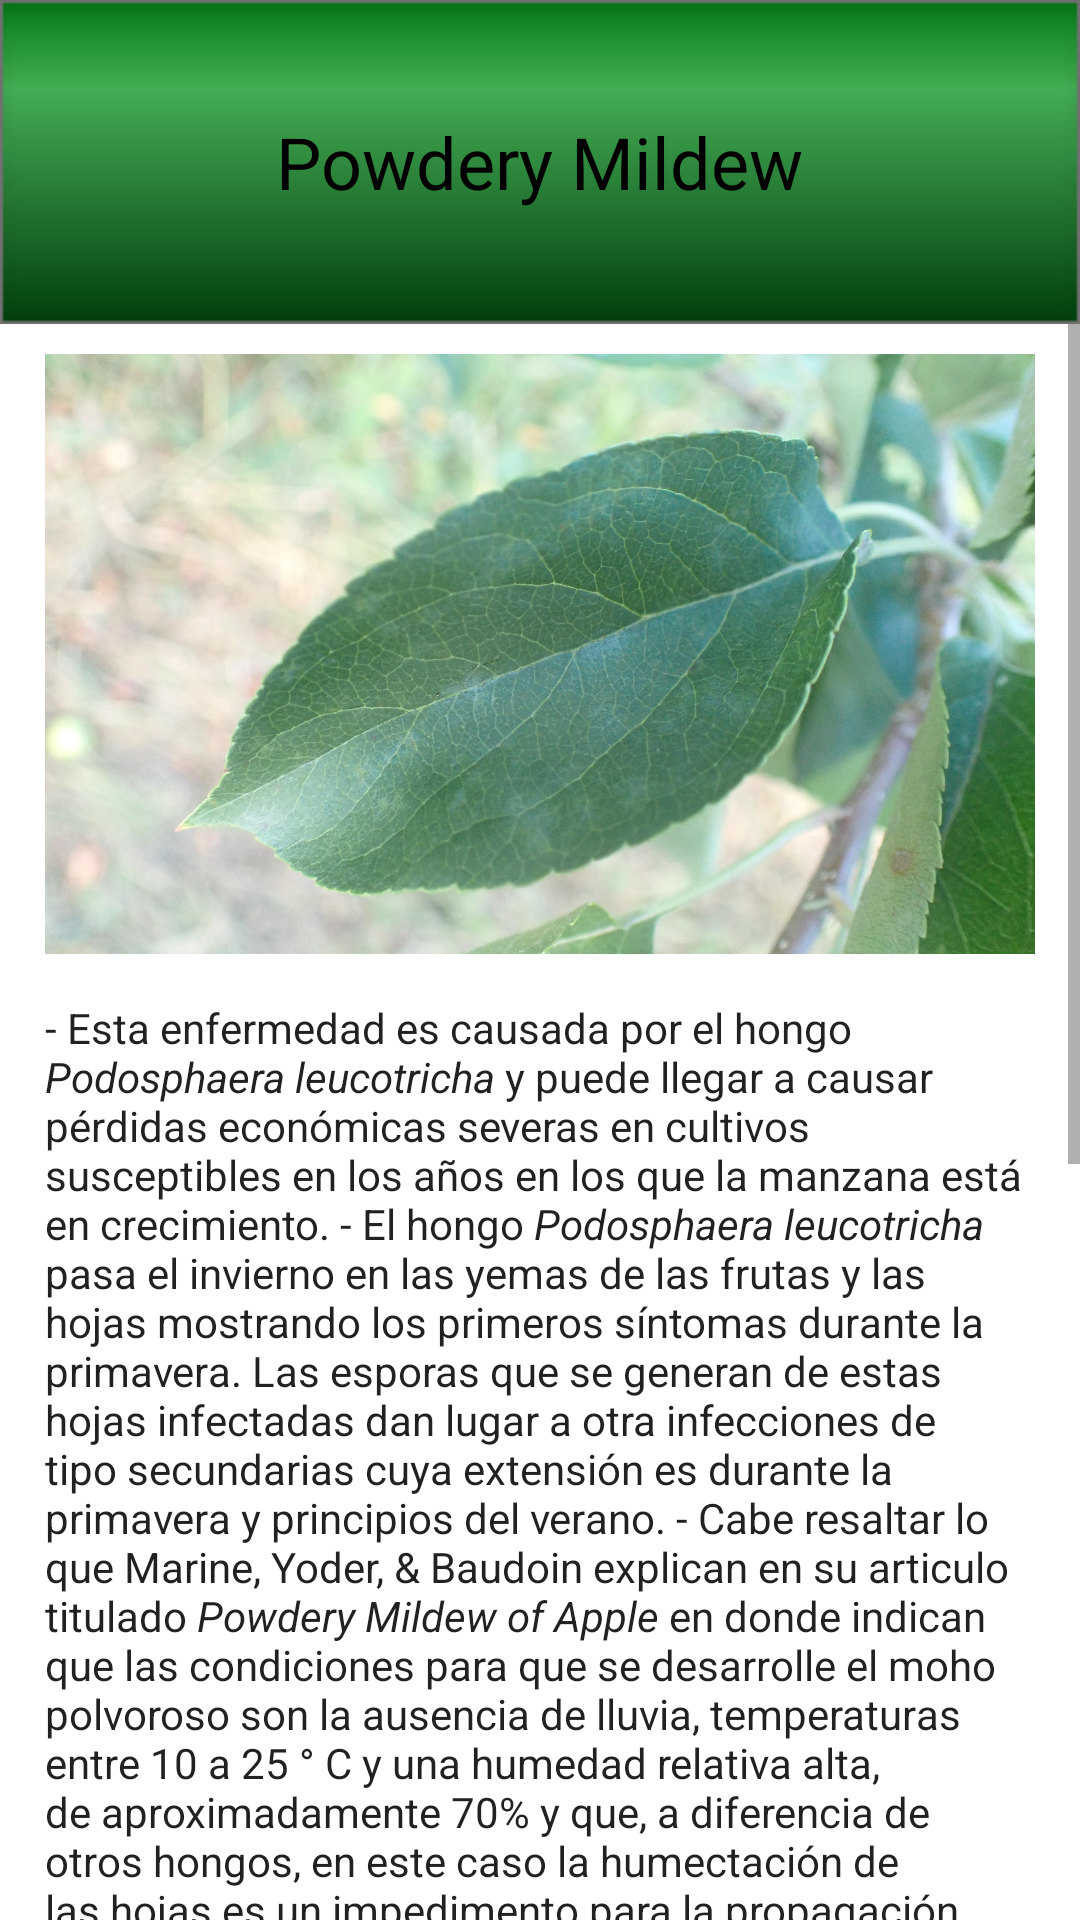

The Android layout XML behind this screen, and the referenced resources:
<!-- AndroidManifest.xml: application theme Theme.Leaf_diseases_app -->
<!-- res/layout/activity_powdery_mildew.xml -->
<?xml version="1.0" encoding="utf-8"?>

<LinearLayout xmlns:android="http://schemas.android.com/apk/res/android"
    xmlns:app="http://schemas.android.com/apk/res-auto"
    xmlns:tools="http://schemas.android.com/tools"
    android:layout_width="match_parent"
    android:layout_height="match_parent"
    android:orientation="vertical"
    tools:context=".Powdery_mildew">

    <LinearLayout
        android:orientation="vertical"
        android:layout_width="match_parent"
        android:layout_height="wrap_content"
        android:background="@drawable/rectangulo"
        android:gravity="center">

        <TextView
            android:layout_width="wrap_content"
            android:layout_height="wrap_content"
            android:layout_gravity="center"
            android:textColor="@color/black"
            android:text="Powdery Mildew"
            android:textSize="24sp"></TextView>

    </LinearLayout>

    <ScrollView
        android:layout_width="match_parent"
        android:layout_height="wrap_content">

        <LinearLayout
            android:layout_width="match_parent"
            android:layout_height="wrap_content"
            android:orientation="vertical">
            <ImageView
                android:padding="10dp"
                android:layout_width="350dp"
                android:layout_height="200dp"
                android:layout_gravity="center"
                android:layout_marginTop="10dp"
                android:scaleType="centerCrop"
                android:src="@drawable/powdery_mildew"/>
            <TextView
                android:layout_width="wrap_content"
                android:layout_height="wrap_content"
                android:padding="15dp"
                android:textSize="14sp"
                android:textAppearance="@android:style/TextAppearance.DeviceDefault.Large"
                android:text="@string/powdery_mildew"/>

            <LinearLayout
                android:layout_width="match_parent"
                android:layout_height="wrap_content"
                android:orientation="horizontal"
                android:layout_gravity="center"
                android:gravity="center">
                <ImageButton
                    android:id="@+id/btnPMLeft"
                    android:layout_width="@dimen/size_button"
                    android:layout_height="@dimen/size_button"
                    android:layout_gravity="left"
                    android:scaleType="centerCrop"
                    android:src="@drawable/flecha_izquierda"/>
                <ImageButton
                    android:id="@+id/btnPMInicio"
                    android:layout_width="@dimen/size_button"
                    android:layout_height="@dimen/size_button"
                    android:layout_gravity="center"
                    android:scaleType="centerCrop"
                    android:src="@drawable/casa_inicio"/>
                <ImageButton
                    android:id="@+id/btnPMRight"
                    android:layout_width="@dimen/size_button"
                    android:layout_height="@dimen/size_button"
                    android:layout_gravity="right"
                    android:scaleType="centerCrop"
                    android:src="@drawable/flecha_derecha"/>
            </LinearLayout>



        </LinearLayout>


    </ScrollView>

</LinearLayout>
<!-- resources referenced by this layout -->
<resources>
  <dimen name="size_button">50dp</dimen>
  <!-- drawable casa_inicio: png bitmap (drawable-v24, 35221 bytes) -->
  <!-- drawable flecha_izquierda: png bitmap (drawable-v24, 39607 bytes) -->
  <!-- drawable powdery_mildew: jpg bitmap (drawable-v24, 744646 bytes) -->
  <!-- drawable rectangulo: png bitmap (drawable-v24, 2825 bytes) -->
  <string name="powdery_mildew">
          - Esta enfermedad es causada por el hongo <i>Podosphaera leucotricha</i> y puede llegar a causar
          pérdidas económicas severas en cultivos susceptibles en los años en los que la manzana está en crecimiento.<br />
          - El hongo <i>Podosphaera leucotricha</i> pasa el invierno en las yemas de las frutas y las hojas mostrando
          los primeros síntomas durante la primavera. Las esporas que se generan de estas hojas infectadas
          dan lugar a otra infecciones de tipo secundarias cuya extensión es durante la primavera y principios del verano.<br />
          - Cabe resaltar lo que Marine, Yoder, &amp; Baudoin explican en su articulo titulado <i>Powdery Mildew of Apple</i>
          en donde indican que las condiciones para que se desarrolle el moho polvoroso son la ausencia de lluvia,
          temperaturas entre 10 a 25 ° C y una humedad relativa alta, de aproximadamente 70% y que, a diferencia
          de otros hongos, en este caso la humectación de las hojas es un impedimento para la propagación de la infección.<br />
          - Manga (2019) explica que los altos niveles de esta enfermedad al final de la temporada de crecimiento
          pueden generar daños en el árbol de dos maneras, en primer lugar, se aumenta la cantidad de brotes
          infectados, por lo que tendrá un alto nivel de infección la próxima etapa de florecimiento.
          Y segundo, puede inhibir la formación de botones florales, por lo que se reduce e incluso se
          evita la producción de frutos en la siguiente temporada.<br />
  
          <b>Síntomas</b><br />
          -	Retraso de hasta cuatro días en la apertura de los brotes del árbol de manzano infectado pues, estos brotes están cubiertos de esporas.<br />
          -	La fruta infectada se decolora y presenta un color marrón rojizo, puede presentar una forma irregular, estar distorsionado y/o enano.<br />
          -	La infección produce que las hojas aumenten su longitud, pero no su ancho, plegándose longitudinalmente. Además, en las hojas aparecen
          lesiones que pueden llegar a cubrir toda la superficie con esporas blancas y micelio.<br />
          -	Las hojas pueden llegar a adquirir una apariencia arrugada. Cuando la infección es avanzada aparecen cuerpos fructíferos de color
          marrón oscuro, produciendo que los cogollos infectados sean más susceptibles a lesiones invernales que los cogollos sanos.<br /></string>
  <style name="Theme.Leaf_diseases_app" parent="Theme.MaterialComponents.DayNight.DarkActionBar">
          
          <item name="colorPrimary">@color/purple_500</item>
          <item name="colorPrimaryVariant">@color/purple_700</item>
          <item name="colorOnPrimary">@color/white</item>
          
          <item name="colorSecondary">@color/teal_200</item>
          <item name="colorSecondaryVariant">@color/teal_700</item>
          <item name="colorOnSecondary">@color/black</item>
          
          <item name="android:statusBarColor" tools:targetApi="l">?attr/colorPrimaryVariant</item>
          
      </style>
  <!-- not gathered from this repository: default colours our renderer supplied (Android Studio template values) -->
  <color name="purple_500">#FF6200EE</color>
  <color name="purple_700">#FF3700B3</color>
  <color name="teal_200">#FF03DAC5</color>
  <color name="teal_700">#FF018786</color>
  <color name="black">#FF000000</color>
  <color name="white">#FFFFFFFF</color>
</resources>
